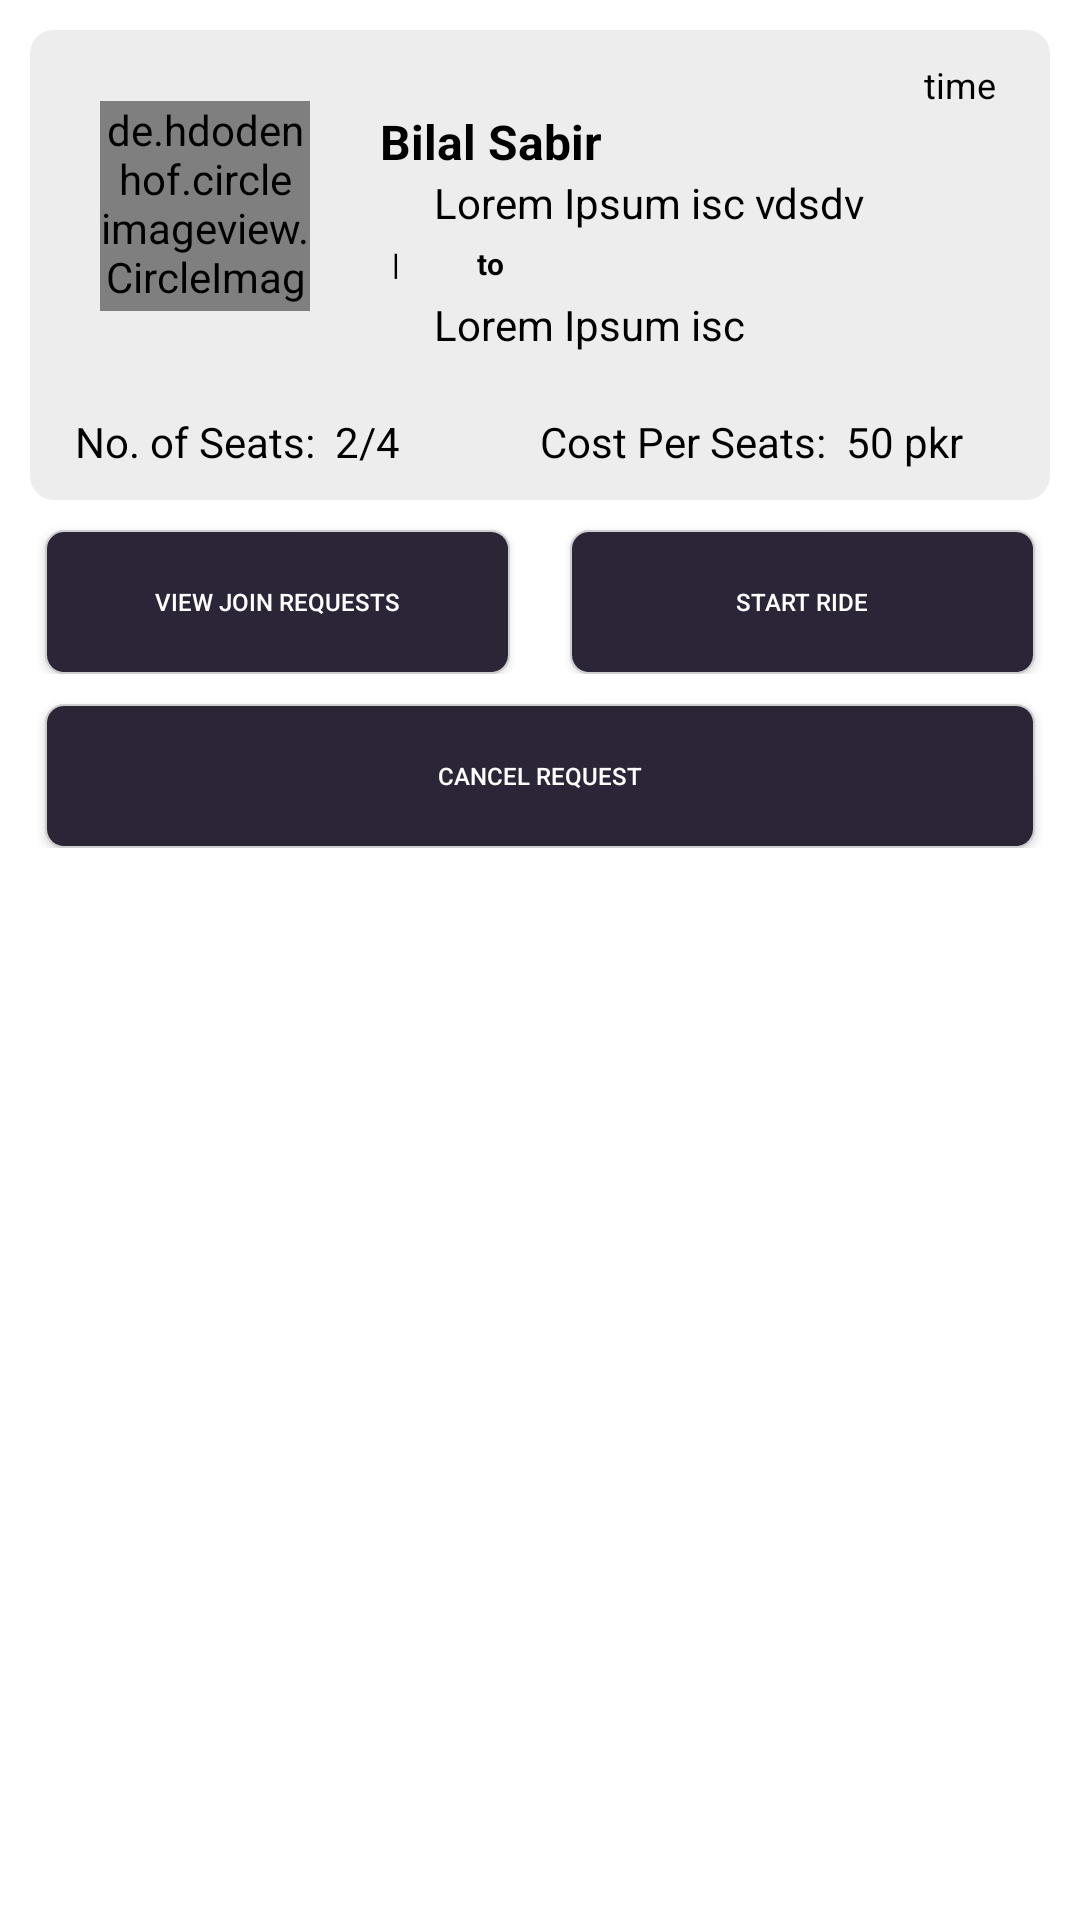

Here is an Android app screen rendered from its layout file. Give the layout XML and the strings, colors and styles it references.
<!-- AndroidManifest.xml: application theme AppTheme -->
<!-- res/layout/items_my_rides.xml -->
<?xml version="1.0" encoding="utf-8"?>
<LinearLayout xmlns:android="http://schemas.android.com/apk/res/android"
    xmlns:app="http://schemas.android.com/apk/res-auto"
    xmlns:tools="http://schemas.android.com/tools"
    android:layout_width="match_parent"
    android:layout_height="match_parent"
    android:background="#fff"
    android:orientation="vertical">


    <LinearLayout
        android:layout_width="match_parent"
        android:layout_height="wrap_content"
        android:layout_marginStart="10dp"
        android:layout_marginTop="10dp"
        android:layout_marginEnd="10dp"
        android:background="@drawable/dark_background_up"
        android:orientation="horizontal"
        android:padding="10dp">


        <LinearLayout
            android:layout_width="0dp"
            android:layout_height="match_parent"
            android:layout_weight="1"
            android:gravity="center_vertical"
            android:orientation="vertical">


            <de.hdodenhof.circleimageview.CircleImageView xmlns:app="http://schemas.android.com/apk/res-auto"
                android:id="@+id/profile_image"
                android:layout_width="70dp"
                android:layout_height="70dp"
                android:layout_gravity="center"
                android:layout_marginEnd="5dp"
                android:src="@drawable/logo"
                app:civ_border_color="#b4b4b4"
                app:civ_border_width="0.5dp" />


        </LinearLayout>


        <LinearLayout
            android:layout_width="0dp"
            android:layout_height="match_parent"
            android:layout_weight="2"
            android:orientation="vertical">



            <TextView
                android:id="@+id/time"
                android:layout_width="wrap_content"
                android:layout_height="wrap_content"
                android:layout_gravity="end"
                android:layout_marginEnd="8dp"
                android:text="time"
                android:textColor="#000"
                android:textSize="12sp"
                 />




            <TextView
                android:id="@+id/name"
                android:layout_width="wrap_content"
                android:layout_height="wrap_content"
                android:layout_weight="1"
                android:text="Bilal Sabir"
                android:textColor="#000"
                android:textSize="16sp"
                android:textStyle="bold" />


            <LinearLayout
                android:layout_width="match_parent"
                android:layout_height="wrap_content"
                android:gravity="center_vertical"
                android:orientation="horizontal">


                <ImageView
                    android:layout_width="13dp"
                    android:layout_height="13dp"
                    android:layout_gravity="start|center_vertical"
                    android:src="@drawable/mylocation"
                    android:tint="#000" />


                <TextView
                    android:id="@+id/start_loc"
                    android:layout_width="wrap_content"
                    android:layout_height="wrap_content"
                    android:layout_marginStart="5dp"
                    android:gravity="center_vertical"
                    android:text="Lorem Ipsum isc vdsdv"
                    android:textColor="#000"
                    android:textSize="14sp" />


            </LinearLayout>


            <TextView
                android:layout_marginTop="4dp"
                android:layout_width="wrap_content"
                android:layout_height="wrap_content"
                android:text="|           to"
                android:layout_marginStart="4dp"
                android:textStyle="bold"
                android:textColor="#000"
                android:textSize="10sp" />


            <LinearLayout
                android:layout_width="match_parent"
                android:layout_height="wrap_content"
                android:layout_marginTop="4dp"
                android:gravity="center_vertical"
                android:orientation="horizontal">


                <ImageView
                    android:layout_gravity="start|center_vertical"
                    android:layout_width="13dp"
                    android:layout_height="13dp"
                    android:src="@drawable/marker"
                    android:tint="#000" />


                <TextView
                    android:id="@+id/end_loc"
                    android:layout_width="wrap_content"
                    android:layout_height="wrap_content"
                    android:layout_marginStart="5dp"
                    android:gravity="center_vertical"
                    android:text="Lorem Ipsum isc "
                    android:textColor="#000"
                    android:textSize="14sp" />


            </LinearLayout>


        </LinearLayout>


    </LinearLayout>




    <LinearLayout
        android:padding="10dp"
        android:layout_marginStart="10dp"
        android:layout_marginEnd="10dp"
        android:background="@drawable/dark_background_down"
        android:layout_width="match_parent"
        android:layout_height="wrap_content"
        android:orientation="horizontal">



        <TextView
            android:id="@+id/seats"
            android:layout_marginStart="5dp"
            android:layout_width="0dp"
            android:layout_height="wrap_content"
            android:layout_weight="1"
            android:text="No. of Seats:  2/4"
            android:textColor="#000"
            android:textSize="14sp"/>




        <TextView
            android:id="@+id/cost"
            android:layout_marginEnd="5dp"
            android:layout_width="0dp"
            android:layout_height="wrap_content"
            android:layout_weight="1"
            android:text="Cost Per Seats:  50 pkr"
            android:textColor="#000"
            android:textSize="14sp"/>



    </LinearLayout>



    <LinearLayout
        android:layout_width="match_parent"
        android:layout_height="wrap_content"
        android:layout_margin="5dp"
        android:orientation="horizontal">


        <Button
            android:id="@+id/btn"
            android:layout_marginLeft="10dp"
            android:layout_marginRight="10dp"
            android:text="@string/view_join_req"
            android:textColor="#fff"
            android:layout_width="0dp"
            android:layout_weight="1"
            android:layout_marginTop="5dp"
            android:textSize="8sp"
            android:layout_height="wrap_content"
            android:background="@drawable/button_background"/>




        <Button
            android:id="@+id/start"
            android:layout_marginTop="5dp"
            android:layout_marginLeft="10dp"
            android:layout_marginRight="10dp"
            android:text="@string/start_ride"
            android:textColor="#fff"
            android:layout_width="0dp"
            android:layout_weight="1"
            android:textSize="8sp"
            android:layout_height="wrap_content"
            android:background="@drawable/button_background"/>

    </LinearLayout>




    <LinearLayout
        android:layout_width="match_parent"
        android:layout_height="wrap_content"
        android:layout_marginLeft="5dp"
        android:layout_marginRight="5dp"
        android:layout_marginBottom="5dp"
        android:layout_marginTop="0dp"
        android:orientation="horizontal">


















        <Button
            android:id="@+id/cancel"
            android:layout_marginTop="5dp"
            android:layout_marginLeft="10dp"
            android:layout_marginRight="10dp"
            android:text="@string/cancel_request"
            android:textColor="#fff"
            android:layout_width="0dp"
            android:layout_weight="1"
            android:textSize="8sp"
            android:layout_height="wrap_content"
            android:background="@drawable/button_background"/>

    </LinearLayout>




</LinearLayout>
<!-- resources referenced by this layout -->
<resources>
  <!-- drawable button_background (drawable) -->
  <?xml version="1.0" encoding="utf-8"?>
  <shape
      xmlns:android="http://schemas.android.com/apk/res/android"
      android:shape="rectangle">
  
      
      <solid
          android:color="@color/button" >
      </solid>
  
      
      <stroke
          android:dashWidth="5dp"
          android:dashGap="0dp"
          android:width="0.6dp"
          android:color="#cecece" >
      </stroke>
  
      
      
          
          
          
          
      
  
      
      <corners
          android:bottomLeftRadius="6dp"
          android:bottomRightRadius="6dp"
          android:topLeftRadius="6dp"
          android:topRightRadius="6dp"
          >
      </corners>
  
  </shape>
  <!-- drawable dark_background_down (drawable) -->
  <?xml version="1.0" encoding="utf-8"?>
  <shape
      xmlns:android="http://schemas.android.com/apk/res/android"
      android:shape="rectangle">
  
      
      <solid
          android:color="#ededed" >
      </solid>
  
      
      <stroke
          android:dashWidth="5dp"
          android:dashGap="0dp"
          android:width="0dp"
          android:color="#b71d1c1c" >
      </stroke>
  
      
      
          
          
          
          
      
  
      
      <corners
          android:bottomLeftRadius="8dp"
          android:bottomRightRadius="8dp"
          android:topLeftRadius="0dp"
          android:topRightRadius="0dp"
          >
      </corners>
  
  </shape>
  <!-- drawable dark_background_up (drawable) -->
  <?xml version="1.0" encoding="utf-8"?>
  <shape
      xmlns:android="http://schemas.android.com/apk/res/android"
      android:shape="rectangle">
  
      
      <solid
          android:color="#ededed" >
      </solid>
  
      
      <stroke
          android:dashWidth="5dp"
          android:dashGap="0dp"
          android:width="0dp"
          android:color="#b71d1c1c" >
      </stroke>
  
      
      
          
          
          
          
      
  
      
      <corners
          android:bottomLeftRadius="0dp"
          android:bottomRightRadius="0dp"
          android:topLeftRadius="8dp"
          android:topRightRadius="8dp"
          >
      </corners>
  
  </shape>
  <!-- drawable logo: png bitmap (drawable, 38733 bytes) -->
  <string name="cancel_request">Cancel request</string>
  <string name="start_ride">Start Ride</string>
  <string name="view_join_req">View Join Requests</string>
  <style name="AppTheme" parent="Theme.MaterialComponents.Light.DarkActionBar">
          
          <item name="colorPrimary">@color/colorPrimary</item>
          <item name="colorPrimaryDark">@color/colorPrimaryDark</item>
          <item name="colorAccent">@color/colorAccent</item>
      </style>
  <color name="button">#2C2538</color>
  <color name="colorPrimary">#2D253A</color>
  <color name="colorPrimaryDark">#2C2538</color>
  <color name="colorAccent">#000</color>
</resources>
